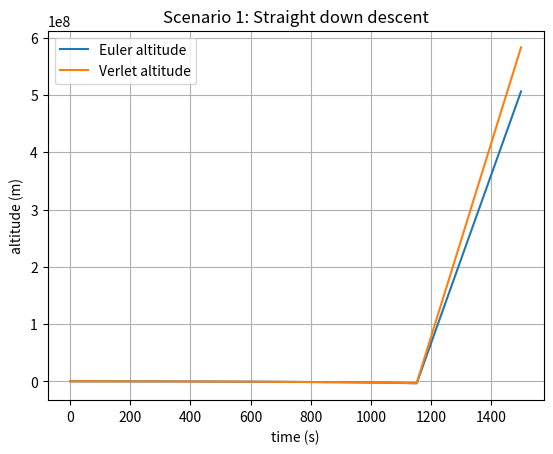
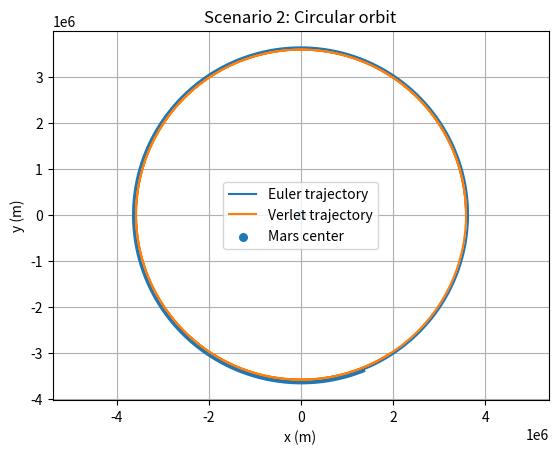
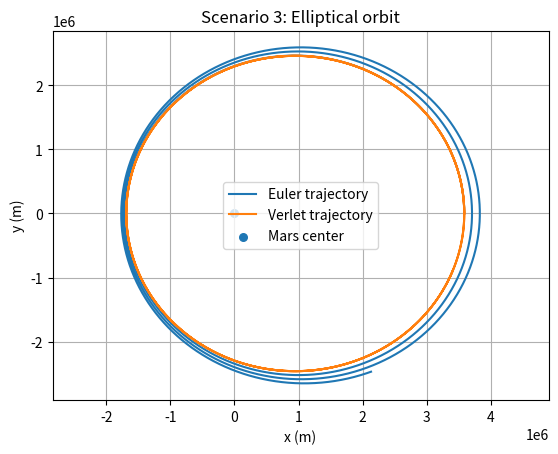
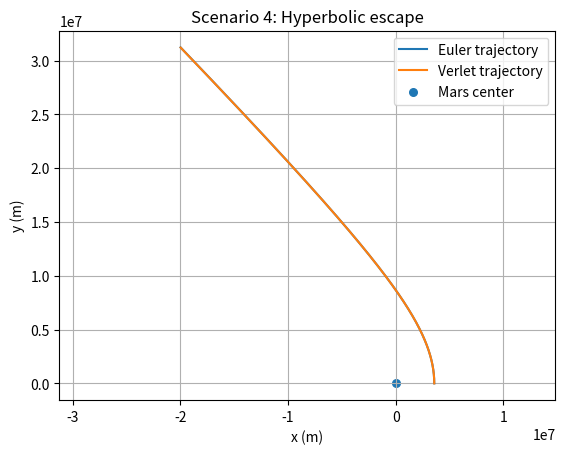

Recreate these plots in Python, in order.
from typing import Any

import numpy as np
import matplotlib.pyplot as plt
from numpy import ndarray, dtype, float64

# Physical constants for Mars
G = 6.673e-11
M_MARS = 6.42e23
R_MARS = 3386000.0
MU = G * M_MARS


def gravity_acceleration(position):
    r = np.linalg.norm(position)#r is the length of the position vector
    return -(MU / (r ** 3)) * position


def integrate_euler(position0, velocity0, dt, t_max):
    t_array: ndarray[tuple[int], dtype[float64 | Any]] | ndarray[tuple[int], dtype[Any]] = np.arange(0.0, t_max, dt)
    position = position0.copy()#copy is a method for arrays
    velocity = velocity0.copy()

    pos_hist = []
    vel_hist = []

    for t in t_array:#dummy variable
        pos_hist.append(position.copy())
        vel_hist.append(velocity.copy())
        acc = gravity_acceleration(position)
        position = position + dt * velocity
        velocity = velocity + dt * acc

    return t_array, np.array(pos_hist), np.array(vel_hist)


def integrate_verlet(position0, velocity0, dt, t_max):
    t_array = np.arange(0.0, t_max, dt)

    r_prev = position0.copy()
    a0 = gravity_acceleration(r_prev)
    r_curr = r_prev + dt * velocity0 + 0.5 * (dt ** 2) * a0

    pos_hist = [r_prev.copy()]
    vel_hist = [velocity0.copy()]

    for _ in range(1, len(t_array)):
        a_curr = gravity_acceleration(r_curr)
        r_next = 2.0 * r_curr - r_prev + (dt ** 2) * a_curr
        v_curr = (r_next - r_prev) / (2.0 * dt)

        pos_hist.append(r_curr.copy())
        vel_hist.append(v_curr.copy())

        r_prev = r_curr
        r_curr = r_next

    return t_array, np.array(pos_hist), np.array(vel_hist)


def build_scenario(scenario_id):
    altitude0 = 200000.0
    r0 = np.array([R_MARS + altitude0, 0.0, 0.0], dtype=float)

    v_circ = np.sqrt(MU / np.linalg.norm(r0))
    v_esc = np.sqrt(2.0 * MU / np.linalg.norm(r0))

    if scenario_id == 1:
        # Straight down descent: zero initial velocity
        v0 = np.array([0.0, 0.0, 0.0], dtype=float)
        t_max = 1500.0
        dt = 0.1
        title = "Scenario 1: Straight down descent"
    elif scenario_id == 2:
        # Circular orbit
        v0 = np.array([0.0, v_circ, 0.0], dtype=float)
        t_max = 12000.0
        dt = 1.0
        title = "Scenario 2: Circular orbit"
    elif scenario_id == 3:
        # Elliptical orbit (below circular speed)
        v0 = np.array([0.0, 0.8 * v_circ, 0.0], dtype=float)
        t_max = 12000.0
        dt = 1.0
        title = "Scenario 3: Elliptical orbit"
    elif scenario_id == 4:
        # Hyperbolic escape (above escape speed)
        v0 = np.array([0.0, 1.1 * v_esc, 0.0], dtype=float)
        t_max = 12000.0
        dt = 1.0
        title = "Scenario 4: Hyperbolic escape"
    else:
        raise ValueError("scenario_id must be 1..4")

    return r0, v0, dt, t_max, title


def plot_scenario(scenario_id):
    r0, v0, dt, t_max, title = build_scenario(scenario_id)

    t_e, r_e, _ = integrate_euler(r0, v0, dt, t_max)
    t_v, r_v, _ = integrate_verlet(r0, v0, dt, t_max)

    if scenario_id == 1:
        alt_e = np.linalg.norm(r_e, axis=1) - R_MARS
        alt_v = np.linalg.norm(r_v, axis=1) - R_MARS

        plt.figure()
        plt.title(title)
        plt.xlabel("time (s)")
        plt.ylabel("altitude (m)")
        plt.grid()
        plt.plot(t_e, alt_e, label="Euler altitude")
        plt.plot(t_v, alt_v, label="Verlet altitude")
        plt.legend()
    else:
        plt.figure()
        plt.title(title)
        plt.xlabel("x (m)")
        plt.ylabel("y (m)")
        plt.axis("equal")
        plt.grid()
        plt.plot(r_e[:, 0], r_e[:, 1], label="Euler trajectory")
        plt.plot(r_v[:, 0], r_v[:, 1], label="Verlet trajectory")
        plt.scatter([0.0], [0.0], s=30, label="Mars center")
        plt.legend()


if __name__ == "__main__":
    for sid in (1, 2, 3, 4):
        plot_scenario(sid)
    plt.show()
